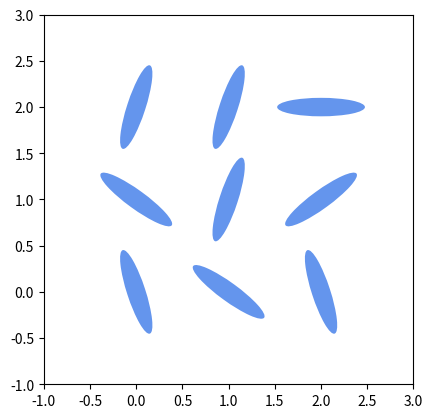

Here is the Python script that generated this plot:
import numpy as np
import matplotlib.pyplot as plt
from matplotlib.patches import Ellipse

class discreteLattice2D:

    def __init__(self, size, angleSize):
        """Constructeur de la cl asse qui initialise :
        -la taille de la lattice dans une dimension
        -le nombre de dimension 
        -la lattice"""

        self.size = size
        self.angleSize = angleSize
        self.latticeArray=np.zeros((size,size))
        self.neighboor=np.array([[0,1],[0,-1],[1,0],[-1,0]])

    def randomOrientation(self):
        """Fonction qui renvoie une orientation aléatoire parmis celles autorisées."""

        return (np.pi/self.angleSize*np.random.randint(self.angleSize))

    def randomConfiguration(self):
        """Function qui initialise une configuration aléatoire"""

        self.latticeArray=np.pi/self.angleSize*np.random.randint(self.angleSize, size=(self.size,self.size))

    def nearestNeighboor(self, loc):
        """Fonction qui retourne les coordonnées des plus proches voisins d'un site donné
        en prenant en prenant en compte les conditions aux limites périodiques"""

        return self.periodicLoc(self.neighboor+loc)

    def nearestNeighboorAngle(self, loc):
        """Fonction qui retourne les valeurs des angles des voisins d'un site donné """

        return self.latticeArray[tuple(self.nearestNeighboor(loc).T)] 

    def periodicLoc(self, loc):
        """Fonction qui retourne les coordonnées periodisées."""

        return loc%self.size

    def randomLoc(self):
        """Fonction qui renvoie un site aléatoire de la lattice"""
        return np.random.randint(self.size, size=2) 

    def display(self):
        """Fonction qui permet d'afficher une image de la lattice"""
        angle=self.latticeArray[:,:]

        x,y=np.indices(angle.shape)[[0,1]]
        # on prend -arr a cause de l'inversion finale de l'axe y
        params = zip(x.ravel(),y.ravel(),(-angle*180/np.pi).ravel())

        # angle en degrées ici
        ells = [Ellipse(xy=(x,y), width=0.95, height=0.2, angle=a,facecolor='#6495ED') 
            for x,y,a in params ]

        fig = plt.figure(0)
        ax = fig.add_subplot(111, aspect='equal')
        for e in ells:
                ax.add_artist(e)

        ax.set_xlim(-1,angle.shape[0])
        ax.set_ylim(-1,angle.shape[1])
        plt.show()


if __name__ == '__main__':
   
    print('test display 2D')
    test2D = discreteLattice2D(size=3,angleSize=5)
    test2D.randomConfiguration()
    print(test2D.nearestNeighboor([0,0]))
    print(test2D.latticeArray)
    test2D.display()




